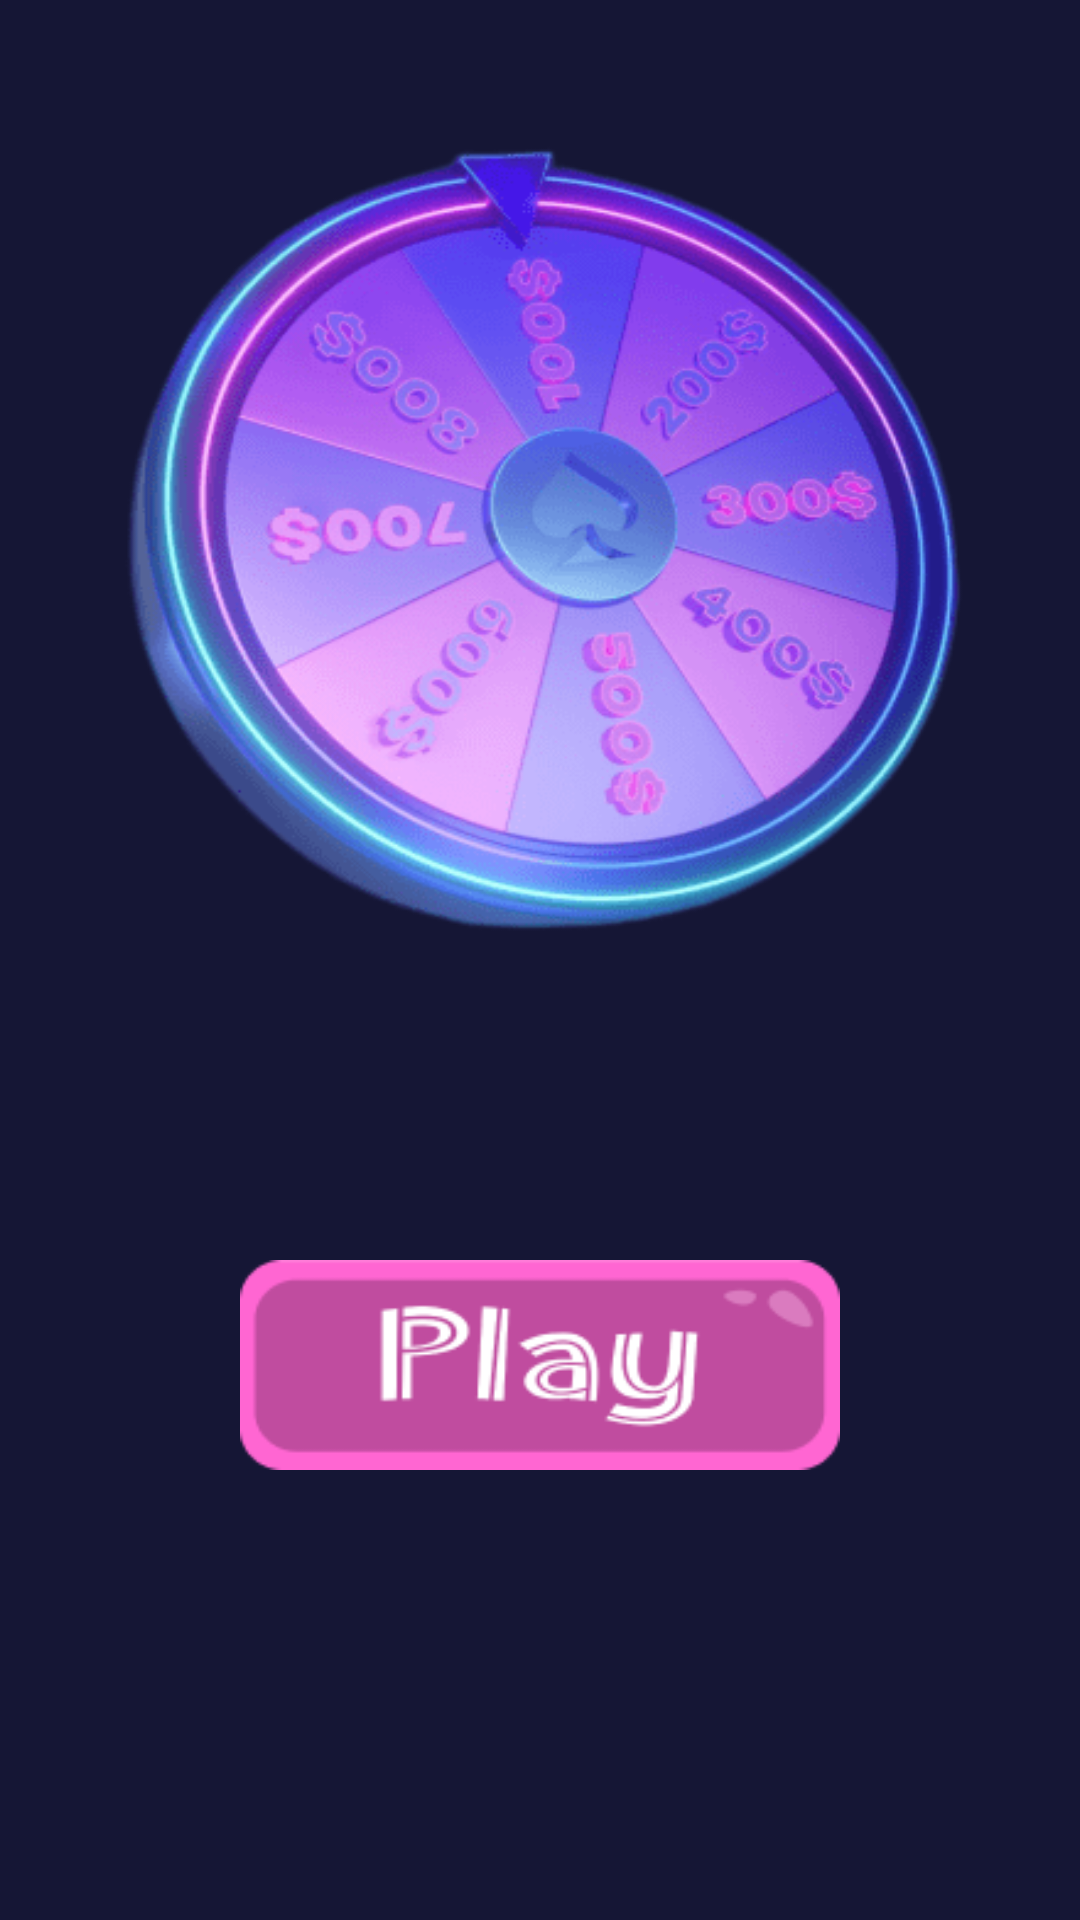

Produce the Android XML layout that renders to this screen, including the resource entries it uses.
<!-- AndroidManifest.xml: application theme Base.Theme.BCLCCASINO -->
<!-- res/layout/fragment_start.xml -->
<?xml version="1.0" encoding="utf-8"?>
<androidx.constraintlayout.widget.ConstraintLayout xmlns:android="http://schemas.android.com/apk/res/android"
    xmlns:app="http://schemas.android.com/apk/res-auto"
    xmlns:tools="http://schemas.android.com/tools"
    android:layout_width="match_parent"
    android:layout_height="match_parent"
    android:background="@color/colorPrimary"
    tools:context=".fragments.StartFragment">


    <androidx.constraintlayout.widget.ConstraintLayout
        android:id="@+id/play"
        android:layout_width="200dp"
        android:layout_height="70dp"
        android:layout_marginBottom="150dp"
        android:background="@drawable/play"
        app:layout_constraintBottom_toBottomOf="parent"
        app:layout_constraintEnd_toEndOf="parent"
        app:layout_constraintStart_toStartOf="parent" />

    <androidx.constraintlayout.widget.ConstraintLayout
        android:layout_width="350dp"
        android:layout_height="400dp"
        android:background="@drawable/start_wheel"
        app:layout_constraintBottom_toTopOf="@id/play"
        app:layout_constraintEnd_toEndOf="parent"
        app:layout_constraintStart_toStartOf="parent"
        app:layout_constraintTop_toTopOf="parent"
    />
</androidx.constraintlayout.widget.ConstraintLayout>
<!-- resources referenced by this layout -->
<resources>
  <color name="colorPrimary">#151635</color>
  <!-- drawable play: png bitmap (drawable, 7347 bytes) -->
  <!-- drawable start_wheel: png bitmap (drawable, 119313 bytes) -->
  <style name="Base.Theme.BCLCCASINO" parent="Theme.Material3.DayNight.NoActionBar">
          <item name="android:statusBarColor">@color/colorPrimary</item>
          <item name="colorPrimary">@color/colorPrimary</item>
          <item name="android:windowFullscreen">true</item>
          <item name="android:windowTranslucentStatus">true</item>
          
          
      </style>
</resources>
